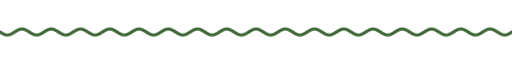
t = 0.00 s
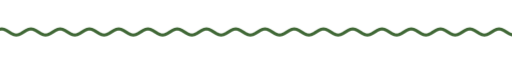
t = 1.67 s
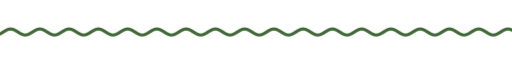
t = 3.33 s
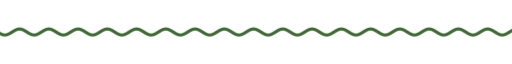
t = 5.00 s
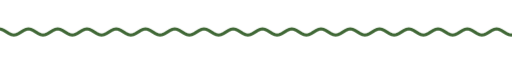
t = 6.67 s
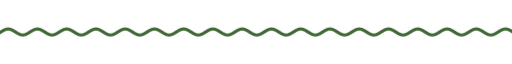
t = 8.33 s

The animated SVG that drew these frames (rendered in a browser with its animation timeline set to each time). Animation: 9 CSS @keyframes rules; frames cover the first 8.33 s, repeats indefinitely.

<svg xmlns="http://www.w3.org/2000/svg" xmlns:xlink="http://www.w3.org/1999/xlink" width="840" height="28" viewBox="0 0 840 28" role="img" aria-label="divider"><title>divider</title><style>text{font-family:G,R,'Google Sans','Segoe UI',Roboto,sans-serif;font-variation-settings:'ROND' 100}
.up{animation:up .8s cubic-bezier(.05,.7,.1,1) both}
.pop{transform-box:fill-box;transform-origin:center;animation:pop .6s cubic-bezier(.34,1.56,.64,1) both}
.fade{animation:fade .9s ease both}
.spin{transform-box:fill-box;transform-origin:center;animation:spin 40s linear infinite}
.spin-r{transform-box:fill-box;transform-origin:center;animation:spin 28s linear infinite reverse}
.bob{transform-box:fill-box;transform-origin:center;animation:bob 7s ease-in-out infinite}
.grow{transform-box:fill-box;transform-origin:left center;animation:grow 1.1s cubic-bezier(.2,0,0,1) both}
.wght{animation:wght 1.6s cubic-bezier(.2,0,0,1) .2s both}
.wave{animation:wave 2.4s linear infinite}
.blink{animation:blink 1s step-end infinite}
@keyframes blink{50%{opacity:0}}
@keyframes up{from{opacity:0;transform:translateY(14px)}to{opacity:1;transform:none}}
@keyframes pop{from{opacity:0;transform:scale(.6)}to{opacity:1;transform:scale(1)}}
@keyframes fade{from{opacity:0}to{opacity:1}}
@keyframes spin{to{transform:rotate(360deg)}}
@keyframes bob{0%,100%{transform:translateY(0) rotate(0)}50%{transform:translateY(-10px) rotate(12deg)}}
@keyframes grow{from{transform:scaleX(0)}to{transform:scaleX(1)}}
@keyframes wght{from{font-variation-settings:'ROND' 100,'wght' 400}to{font-variation-settings:'ROND' 100,'wght' 760}}
@keyframes wave{from{transform:translateX(0)}to{transform:translateX(-48px)}}
@media (prefers-reduced-motion:reduce){*{animation:none!important}}</style><clipPath id="w"><rect x="0" y="0" width="840" height="28"/></clipPath><g clip-path="url(#w)"><path class="wave" d="M0 14.0 L4 16.5 L8 18.3 L12 19.0 L16 18.3 L20 16.5 L24 14.0 L28 11.5 L32 9.7 L36 9.0 L40 9.7 L44 11.5 L48 14.0 L52 16.5 L56 18.3 L60 19.0 L64 18.3 L68 16.5 L72 14.0 L76 11.5 L80 9.7 L84 9.0 L88 9.7 L92 11.5 L96 14.0 L100 16.5 L104 18.3 L108 19.0 L112 18.3 L116 16.5 L120 14.0 L124 11.5 L128 9.7 L132 9.0 L136 9.7 L140 11.5 L144 14.0 L148 16.5 L152 18.3 L156 19.0 L160 18.3 L164 16.5 L168 14.0 L172 11.5 L176 9.7 L180 9.0 L184 9.7 L188 11.5 L192 14.0 L196 16.5 L200 18.3 L204 19.0 L208 18.3 L212 16.5 L216 14.0 L220 11.5 L224 9.7 L228 9.0 L232 9.7 L236 11.5 L240 14.0 L244 16.5 L248 18.3 L252 19.0 L256 18.3 L260 16.5 L264 14.0 L268 11.5 L272 9.7 L276 9.0 L280 9.7 L284 11.5 L288 14.0 L292 16.5 L296 18.3 L300 19.0 L304 18.3 L308 16.5 L312 14.0 L316 11.5 L320 9.7 L324 9.0 L328 9.7 L332 11.5 L336 14.0 L340 16.5 L344 18.3 L348 19.0 L352 18.3 L356 16.5 L360 14.0 L364 11.5 L368 9.7 L372 9.0 L376 9.7 L380 11.5 L384 14.0 L388 16.5 L392 18.3 L396 19.0 L400 18.3 L404 16.5 L408 14.0 L412 11.5 L416 9.7 L420 9.0 L424 9.7 L428 11.5 L432 14.0 L436 16.5 L440 18.3 L444 19.0 L448 18.3 L452 16.5 L456 14.0 L460 11.5 L464 9.7 L468 9.0 L472 9.7 L476 11.5 L480 14.0 L484 16.5 L488 18.3 L492 19.0 L496 18.3 L500 16.5 L504 14.0 L508 11.5 L512 9.7 L516 9.0 L520 9.7 L524 11.5 L528 14.0 L532 16.5 L536 18.3 L540 19.0 L544 18.3 L548 16.5 L552 14.0 L556 11.5 L560 9.7 L564 9.0 L568 9.7 L572 11.5 L576 14.0 L580 16.5 L584 18.3 L588 19.0 L592 18.3 L596 16.5 L600 14.0 L604 11.5 L608 9.7 L612 9.0 L616 9.7 L620 11.5 L624 14.0 L628 16.5 L632 18.3 L636 19.0 L640 18.3 L644 16.5 L648 14.0 L652 11.5 L656 9.7 L660 9.0 L664 9.7 L668 11.5 L672 14.0 L676 16.5 L680 18.3 L684 19.0 L688 18.3 L692 16.5 L696 14.0 L700 11.5 L704 9.7 L708 9.0 L712 9.7 L716 11.5 L720 14.0 L724 16.5 L728 18.3 L732 19.0 L736 18.3 L740 16.5 L744 14.0 L748 11.5 L752 9.7 L756 9.0 L760 9.7 L764 11.5 L768 14.0 L772 16.5 L776 18.3 L780 19.0 L784 18.3 L788 16.5 L792 14.0 L796 11.5 L800 9.7 L804 9.0 L808 9.7 L812 11.5 L816 14.0 L820 16.5 L824 18.3 L828 19.0 L832 18.3 L836 16.5 L840 14.0 L844 11.5 L848 9.7 L852 9.0 L856 9.7 L860 11.5 L864 14.0 L868 16.5 L872 18.3 L876 19.0 L880 18.3 L884 16.5 L888 14.0 L892 11.5 L896 9.7 L900 9.0 L904 9.7 L908 11.5 L912 14.0 L916 16.5 L920 18.3 L924 19.0 L928 18.3 L932 16.5 L936 14.0" fill="none" stroke="#406836" stroke-width="5" stroke-linecap="round"/></g></svg>
